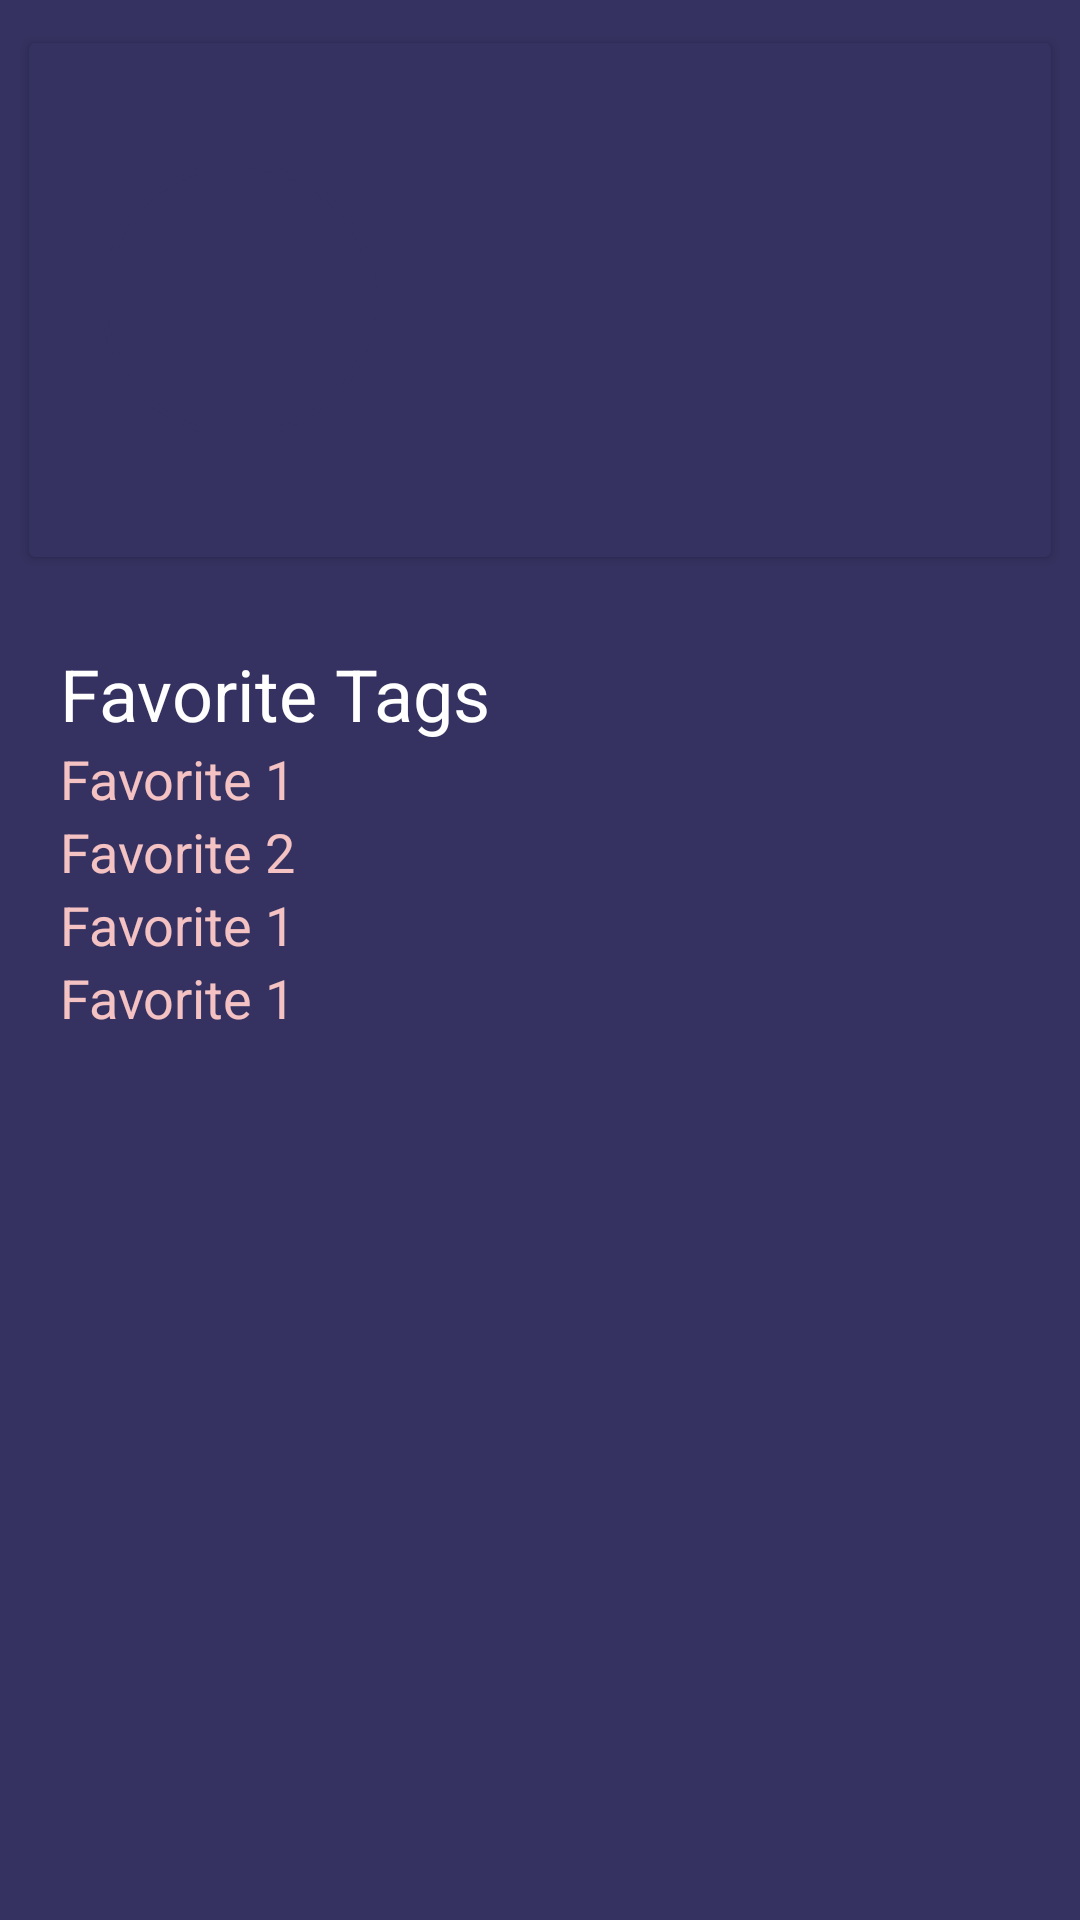

The Android layout XML behind this screen, and the referenced resources:
<!-- AndroidManifest.xml: application theme Theme.MrReco -->
<!-- res/layout/fragment_profile.xml -->
<?xml version="1.0" encoding="utf-8"?>
<FrameLayout xmlns:android="http://schemas.android.com/apk/res/android"
    xmlns:app="http://schemas.android.com/apk/res-auto"
    xmlns:tools="http://schemas.android.com/tools"
    android:layout_width="match_parent"
    android:layout_height="fill_parent"
    android:background="#3D3A65"
    tools:context=".profileFragment">

    <LinearLayout
        android:layout_width="match_parent"
        android:layout_height="fill_parent"
        android:orientation="vertical"
        android:background="@color/basecollor"
        tools:ignore="UselessParent">

        <LinearLayout
            android:layout_width="match_parent"
            android:layout_height="200dp"
            android:orientation="vertical">

            <androidx.cardview.widget.CardView
                android:layout_width="match_parent"
                android:layout_height="match_parent"
                app:cardBackgroundColor="@color/basecollor"
                app:cardMaxElevation="9dp"
                app:cardUseCompatPadding="true">

                <com.google.android.material.imageview.ShapeableImageView
                    android:id="@+id/profileimg"
                    android:layout_width="100dp"
                    android:layout_height="100dp"
                    android:layout_gravity="center|start"
                    android:layout_margin="20dp"
                    android:padding="5dp"
                    android:src="@drawable/person"
                    app:shapeAppearanceOverlay="@style/circleImageView"
                    app:strokeColor="@color/basecollor"
                    app:strokeWidth="2.0dp"
                    tools:ignore="ImageContrastCheck" />

                <LinearLayout
                    android:layout_width="match_parent"
                    android:layout_height="wrap_content"
                    android:gravity="center_horizontal"
                    android:layout_marginStart="135dp"
                    android:layout_marginTop="59dp"
                    android:layout_marginEnd="10dp"
                    android:orientation="vertical"
                  >

                    <TextView
                        android:id="@+id/UserName"
                        android:layout_width="match_parent"
                        android:layout_height="25dp"
                        android:layout_marginTop="15dp"
                        android:textSize="20sp"
                        android:textStyle="bold" />

                </LinearLayout>


            </androidx.cardview.widget.CardView>


        </LinearLayout>

<LinearLayout
    android:layout_width="match_parent"
    android:layout_height="fill_parent"
    android:layout_marginEnd="15dp"
    android:layout_marginStart="15dp"
    android:layout_marginTop="15dp"
    android:orientation="vertical">

    <TextView
        android:layout_width="match_parent"
        android:layout_height="wrap_content"
        android:id="@+id/FavTags"
        android:textStyle="normal"
        android:textColor="@color/white"
        android:gravity="center_vertical"
        android:layout_marginStart="5dp"
        android:textSize="24sp"
        android:textFontWeight="@integer/material_motion_duration_long_2"
        android:text="Favorite Tags"
        />


    <TextView
        android:layout_width="match_parent"
        android:layout_height="wrap_content"
        android:textStyle="normal"
        android:textColor="@color/NormalFont"
        android:gravity="center_vertical"
        android:layout_marginStart="5dp"
        android:textSize="18sp"
        android:textFontWeight="@integer/material_motion_duration_long_2"
        android:text="Favorite 1 "
        />

    <TextView
        android:layout_width="match_parent"
        android:layout_height="wrap_content"
        android:textStyle="normal"
        android:textColor="@color/NormalFont"
        android:gravity="center_vertical"
        android:layout_marginStart="5dp"
        android:textSize="18sp"
        android:textFontWeight="@integer/material_motion_duration_long_2"
        android:text="Favorite 2 "
        />

    <TextView
        android:layout_width="match_parent"
        android:layout_height="wrap_content"
        android:textStyle="normal"
        android:textColor="@color/NormalFont"
        android:gravity="center_vertical"
        android:layout_marginStart="5dp"
        android:textSize="18sp"
        android:textFontWeight="@integer/material_motion_duration_long_2"
        android:text="Favorite 1 "
        />
    <TextView
        android:layout_width="match_parent"
        android:layout_height="wrap_content"
        android:textStyle="normal"
        android:textColor="@color/NormalFont"
        android:gravity="center_vertical"
        android:layout_marginStart="5dp"
        android:textSize="18sp"
        android:textFontWeight="@integer/material_motion_duration_long_2"
        android:text="Favorite 1 "
        />

</LinearLayout>

    </LinearLayout>


</FrameLayout>
<!-- resources referenced by this layout -->
<resources>
  <color name="NormalFont">#F4C2C2</color>
  <color name="basecollor">#353261</color>
  <color name="white">#FFFFFFFF</color>
  <style name="circleImageView" parent="">
          <item name="cornerFamily">rounded</item>
          <item name="cornerSize">50%</item>
      </style>
  <style name="Theme.MrReco" parent="Base.Theme.MrReco" />
  <style name="Base.Theme.MrReco" parent="Theme.Material3.DayNight.NoActionBar">
          
           <item name="colorPrimary">@color/basecollor</item>
  
      </style>
</resources>
